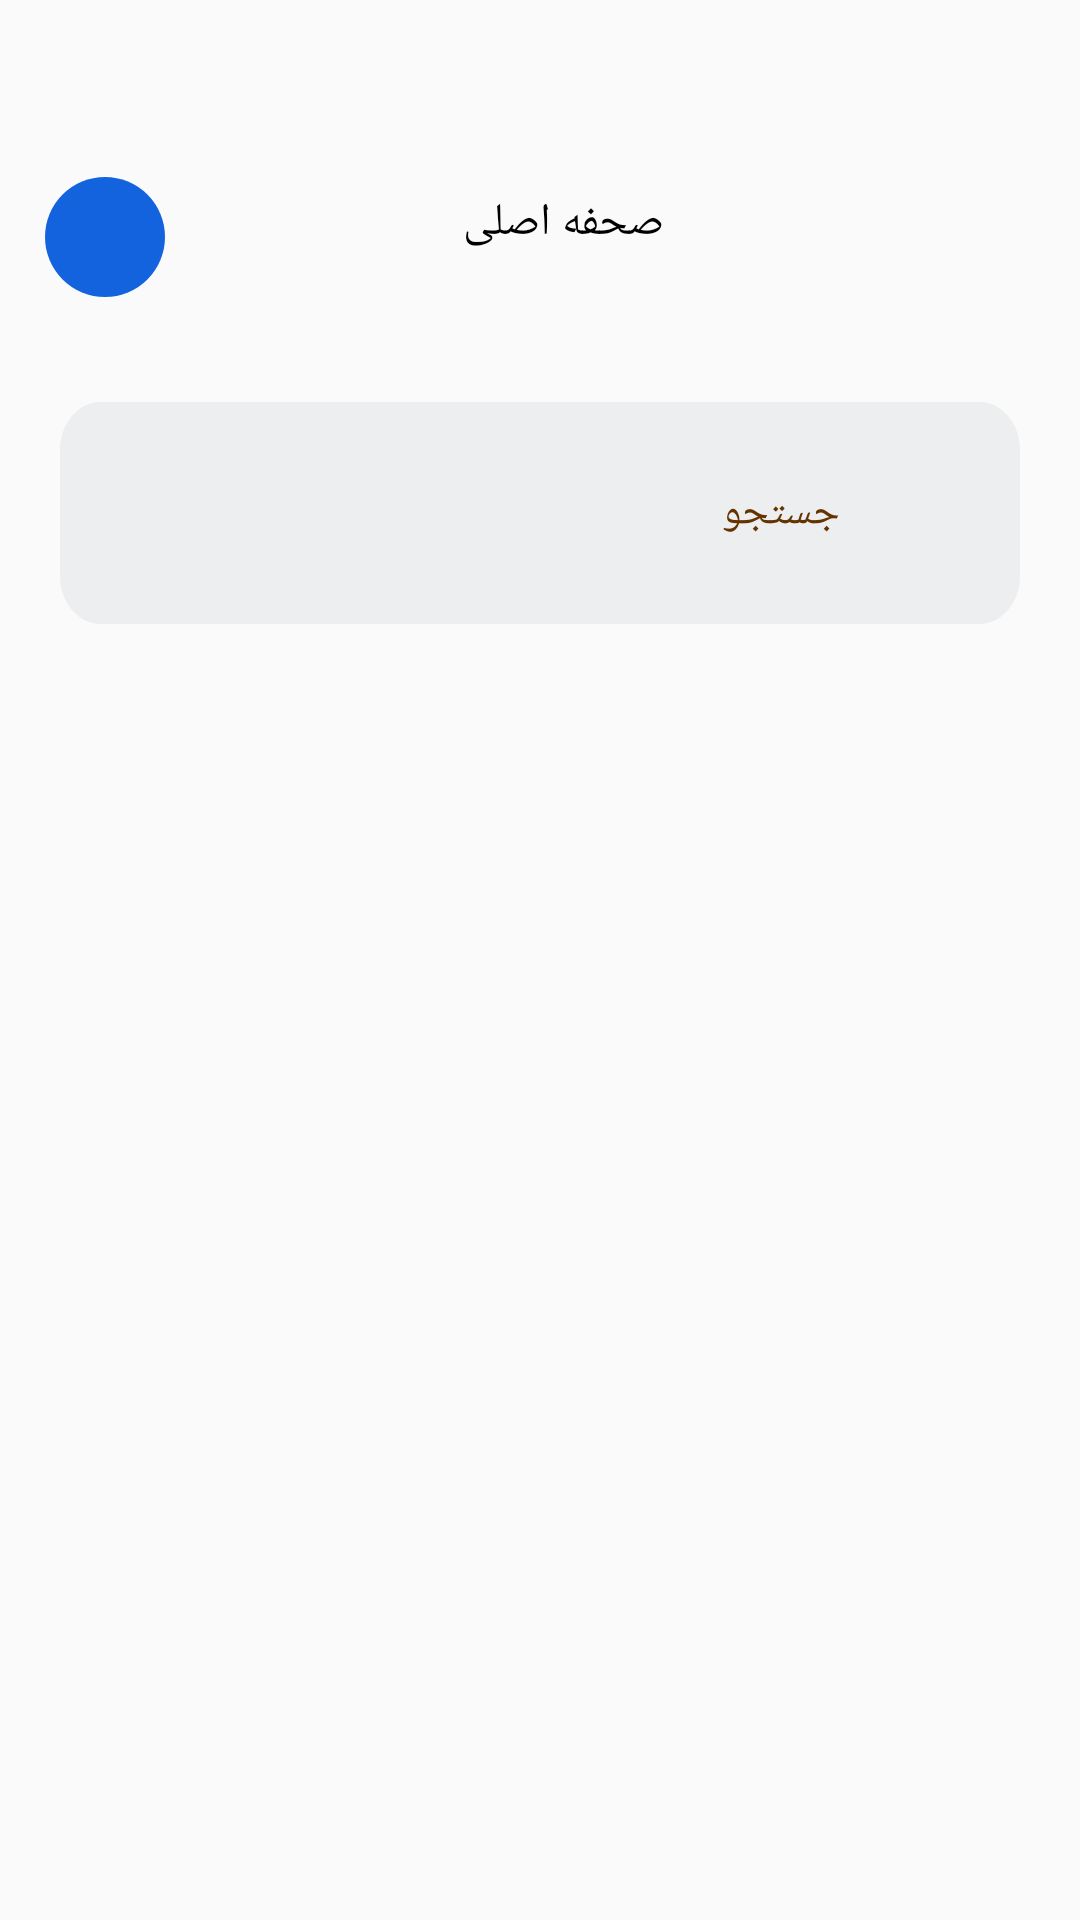

This screen was rendered from an Android layout file. Write that file and the resources it references.
<!-- AndroidManifest.xml: activity theme Splash -->
<!-- res/layout/activity_search.xml -->
<?xml version="1.0" encoding="utf-8"?>
<layout xmlns:android="http://schemas.android.com/apk/res/android"
    xmlns:app="http://schemas.android.com/apk/res-auto"
    xmlns:tools="http://schemas.android.com/tools">

    <data>

    </data>

    <androidx.constraintlayout.widget.ConstraintLayout
        android:layout_width="match_parent"
        android:layout_height="match_parent"
        tools:context=".ui.search.SearchActivity">

        <androidx.appcompat.widget.LinearLayoutCompat
            android:id="@+id/linearLayoutCompat2"
            android:layout_width="match_parent"
            android:layout_height="wrap_content"
            android:layout_marginTop="44dp"
            android:gravity="center_vertical"
            android:padding="15dp"
            android:weightSum="1"
            app:layout_constraintEnd_toEndOf="parent"
            app:layout_constraintStart_toStartOf="parent"
            app:layout_constraintTop_toTopOf="parent">

            <LinearLayout
                android:layout_width="wrap_content"
                android:layout_height="wrap_content"
                android:layout_weight="0.5"
                android:gravity="start">

                <androidx.appcompat.widget.AppCompatImageView
                    android:layout_width="40dp"
                    android:layout_height="match_parent"
                    android:background="@drawable/image_profile"
                    android:backgroundTint="@color/primarycolor" />
            </LinearLayout>

            <androidx.appcompat.widget.LinearLayoutCompat
                android:layout_width="wrap_content"
                android:layout_height="match_parent"
                android:layout_weight="0.5">

                <androidx.appcompat.widget.AppCompatTextView
                    android:layout_width="wrap_content"
                    android:layout_height="wrap_content"
                    android:layout_marginTop="5dp"
                    android:fontFamily="@font/shabnam_bold"
                    android:gravity="center_horizontal"
                    android:text="@string/home"
                    android:textColor="@color/black"
                    android:textSize="15sp" />
            </androidx.appcompat.widget.LinearLayoutCompat>

            <androidx.appcompat.widget.LinearLayoutCompat
                android:layout_width="wrap_content"
                android:layout_height="wrap_content"
                android:gravity="end">

                <View
                    android:layout_width="24dp"
                    android:layout_height="24dp"
                    android:background="@drawable/arrow_right" />


            </androidx.appcompat.widget.LinearLayoutCompat>
        </androidx.appcompat.widget.LinearLayoutCompat>

        <LinearLayout
            android:id="@+id/linearLayoutCompat3"
            android:layout_width="match_parent"
            android:layout_height="wrap_content"
            android:layout_margin="20dp"
            android:background="@drawable/search_view"
            android:gravity="center_vertical"
            android:orientation="horizontal"
            android:paddingLeft="8dp"
            android:paddingTop="4dp"
            android:paddingRight="8dp"
            android:paddingBottom="4dp"
            app:layout_constraintEnd_toEndOf="parent"
            app:layout_constraintStart_toStartOf="parent"
            app:layout_constraintTop_toBottomOf="@id/linearLayoutCompat2">

            <ImageView
                android:layout_width="25dp"
                android:layout_height="25dp"
                android:adjustViewBounds="true"
                android:src="@drawable/search"
                android:visibility="gone" />


            <EditText
                android:id="@+id/et_search"
                android:layout_width="0dp"
                android:layout_height="wrap_content"
                android:layout_weight="1"
                android:background="@android:color/transparent"
                android:hint="@string/search"
                android:imeOptions="actionSearch"
                android:inputType="text"
                android:lines="1"
                android:gravity="start"
                android:textDirection="rtl"
                android:fontFamily="@font/shabnam"
                android:padding="16dp"
                android:paddingLeft="8dp"
                android:paddingRight="8dp"
                android:textColor="#653201"
                android:textColorHint="#653201"
                android:textSize="14sp"
                android:autofillHints="search" />

            <ImageView
                android:layout_width="20dp"
                android:layout_height="20dp"
                android:layout_marginEnd="16dp"
                android:adjustViewBounds="true"
                android:src="@drawable/search" />

        </LinearLayout>

        <androidx.recyclerview.widget.RecyclerView
            android:id="@+id/recyclerView"
            android:layout_width="match_parent"
            android:layout_height="0dp"
            android:padding="8dp"
            android:layout_marginTop="10dp"
            android:scrollbars="vertical"
            app:layoutManager="androidx.recyclerview.widget.LinearLayoutManager"
            app:layout_constraintBottom_toBottomOf="parent"
            app:layout_constraintEnd_toEndOf="parent"
            app:layout_constraintStart_toStartOf="parent"
            app:layout_constraintTop_toBottomOf="@+id/linearLayoutCompat3"
            tools:listitem="@layout/list_search" />



    </androidx.constraintlayout.widget.ConstraintLayout>
</layout>
<!-- res/layout/list_search.xml (included above) -->
<?xml version="1.0" encoding="utf-8"?>
<androidx.cardview.widget.CardView xmlns:android="http://schemas.android.com/apk/res/android"
    xmlns:app="http://schemas.android.com/apk/res-auto"
    android:layout_width="match_parent"
    android:layout_height="wrap_content"
    android:layout_gravity="center_horizontal"
    android:layout_margin="5dp"
    app:cardCornerRadius="8dp"
    app:cardElevation="8dp">

    <androidx.constraintlayout.widget.ConstraintLayout
        android:layout_width="match_parent"
        android:layout_height="wrap_content">

        <ImageView
            android:id="@+id/imageView"
            android:layout_width="108dp"
            android:layout_height="124dp"
            android:src="@drawable/image"
            app:layout_constraintBottom_toBottomOf="parent"
            app:layout_constraintDimensionRatio="1:1"
            app:layout_constraintLeft_toLeftOf="parent"
            app:layout_constraintTop_toTopOf="parent"
            app:layout_constraintWidth_percent=".3" />

        <TextView
            android:id="@+id/tvTitle"
            android:layout_width="0dp"
            android:layout_height="wrap_content"
            android:layout_marginStart="10dp"
            android:layout_marginTop="2dp"
            android:fontFamily="@font/shabnam_bold"
            android:paddingStart="0dp"
            android:paddingEnd="5dp"
            android:text="@string/name_item"
            android:textColor="#212121"
            android:textSize="15sp"
            app:layout_constraintEnd_toEndOf="parent"
            app:layout_constraintStart_toEndOf="@+id/imageView"
            app:layout_constraintTop_toTopOf="parent" />

        <androidx.appcompat.widget.LinearLayoutCompat
            android:layout_width="0dp"
            android:layout_height="wrap_content"
            android:gravity="end"
            android:orientation="vertical"
            android:paddingStart="0dp"
            android:paddingEnd="10dp"
            app:layout_constraintEnd_toEndOf="@+id/tvTitle"
            app:layout_constraintStart_toEndOf="@+id/imageView"
            app:layout_constraintStart_toStartOf="@+id/tvTitle"
            app:layout_constraintTop_toBottomOf="@+id/tvTitle">

            <androidx.appcompat.widget.LinearLayoutCompat
                android:id="@+id/l_Number"
                android:layout_width="wrap_content"
                android:layout_height="wrap_content">

                <TextView
                    android:id="@+id/tvCode"
                    android:layout_width="wrap_content"
                    android:layout_height="wrap_content"
                    android:layout_marginEnd="10dp"
                    android:fontFamily="@font/shabnam"
                    android:text="1"
                    android:textColor="#212121"
                    android:textSize="11sp" />

                <TextView
                    android:layout_width="wrap_content"
                    android:layout_height="wrap_content"
                    android:fontFamily="@font/shabnam"
                    android:text="@string/item_code"
                    android:textColor="#212121"
                    android:textSize="11sp" />
            </androidx.appcompat.widget.LinearLayoutCompat>


            <androidx.appcompat.widget.LinearLayoutCompat
                android:id="@+id/l_info"
                android:layout_width="wrap_content"
                android:layout_height="wrap_content"
                app:layout_constraintEnd_toEndOf="parent"
                android:orientation="vertical"
                android:gravity="end"
                android:paddingBottom="10dp"
                app:layout_constraintStart_toEndOf="@+id/imageView"
                app:layout_constraintTop_toBottomOf="@+id/l_Number">

                <TextView
                    android:layout_width="wrap_content"
                    android:layout_height="wrap_content"
                    android:fontFamily="@font/shabnam"
                    android:text="@string/descritpion"
                    android:textColor="#212121"
                    android:textSize="11sp" />
                <TextView
                    android:id="@+id/tvInfo"
                    android:layout_width="wrap_content"
                    android:layout_height="wrap_content"
                    android:fontFamily="@font/shabnam"
                    android:text="@string/info_4"
                    android:textColor="#212121"
                    android:textSize="11sp" />

            </androidx.appcompat.widget.LinearLayoutCompat>



        </androidx.appcompat.widget.LinearLayoutCompat>


    </androidx.constraintlayout.widget.ConstraintLayout>
</androidx.cardview.widget.CardView>
<!-- resources referenced by this layout -->
<resources>
  <color name="black">#FF000000</color>
  <color name="primarycolor">#1363DF</color>
  <!-- drawable image: png bitmap (drawable, 491041 bytes) -->
  <!-- drawable image_profile (drawable) -->
  <?xml version="1.0" encoding="utf-8"?>
  <vector xmlns:android="http://schemas.android.com/apk/res/android"
      android:width="40dp"
      android:height="40dp"
      android:viewportWidth="40"
      android:viewportHeight="40">
      <path
          android:fillColor="#FFF9FAFB"
          android:pathData="M20 0A20 20 0 1 0 20 40 20 20 0 1 0 20 0z"/>
      <path
          android:pathData="M20 0A20 20 0 1 0 20 40 20 20 0 1 0 20 0z"/>
  </vector>
  <!-- drawable search_view (drawable) -->
  <vector xmlns:android="http://schemas.android.com/apk/res/android"
      android:width="380dp"
      android:height="74dp"
      android:viewportWidth="380"
      android:viewportHeight="74">
      <path
          android:fillColor="#FFEDEEEF"
          android:pathData="M0 16c0-8.84 7.16-16 16-16h348c8.84 0 16 7.16 16 16v42c0 8.84-7.16 16-16 16h-348c-8.84 0-16-7.16-16-16z"/>
  </vector>
  <string name="descritpion">توضیحات</string>
  <string name="home">صحفه اصلی</string>
  <string name="info_4">تصاویر در یک پست مفید هستند، اما مطمئن شوید که پست بدون آنها همچنان واضح است. اگر تصاویر کد یا پیام های خطا را ارسال می کنید، کد یا پیام واقعی را مستقیماً در پست کپی و جایگذاری کنید یا تایپ کنید.</string>
  <string name="item_code">کد محصول :</string>
  <string name="name_item">کیک روکش شکلاتی با تزیین برنجک ایسترم</string>
  <string name="search">جستجو</string>
  <style name="Splash" parent="Theme.AppCompat.Light.NoActionBar">
          <item name="colorPrimary">@color/purple_500</item>
          <item name="colorAccent">@color/teal_200</item>
          <item name="android:forceDarkAllowed" tools:targetApi="q">false</item>
          <item name="android:statusBarColor">@color/black</item>
          <item name="android:navigationBarColor">@color/black</item>
          <item name="android:windowLightStatusBar" tools:targetApi="m">false</item>
          <item name="android:windowLightNavigationBar" tools:targetApi="o_mr1">false</item>
          <item name="android:windowLayoutInDisplayCutoutMode" tools:targetApi="o_mr1">shortEdges
          </item>
          <item name="android:windowTranslucentStatus">false</item>
          <item name="android:windowTranslucentNavigation">false</item>
      </style>
  <color name="purple_500">#FF6200EE</color>
  <color name="teal_200">#FF03DAC5</color>
</resources>
